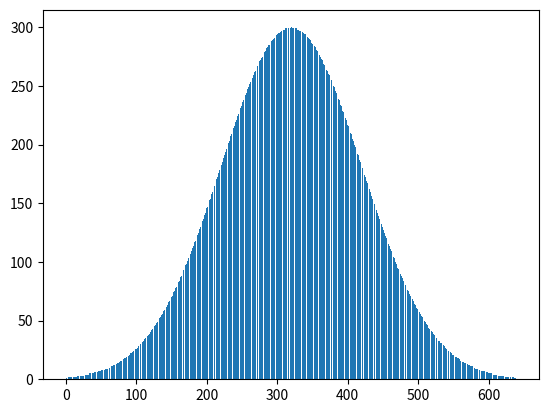

Write the Python code that produced this figure.
import math
import matplotlib.pyplot as plt


def gauss(x, peak, center, width, tam=True):
    a = peak
    b = center
    c = width

    us = - (((x-b)**2) / (2*c*c))
    result = a * math.exp(us)

    if tam:
        return int(result)

    return result


PEAK = 300
CENTER = 320
WIDTH = 100
LIMIT = 640

x = []
y = []

for i in range(LIMIT):
    y.append(gauss(i, PEAK, CENTER, WIDTH))
    x.append(i)

plt.bar(x, y)

plt.show()

print(y)
